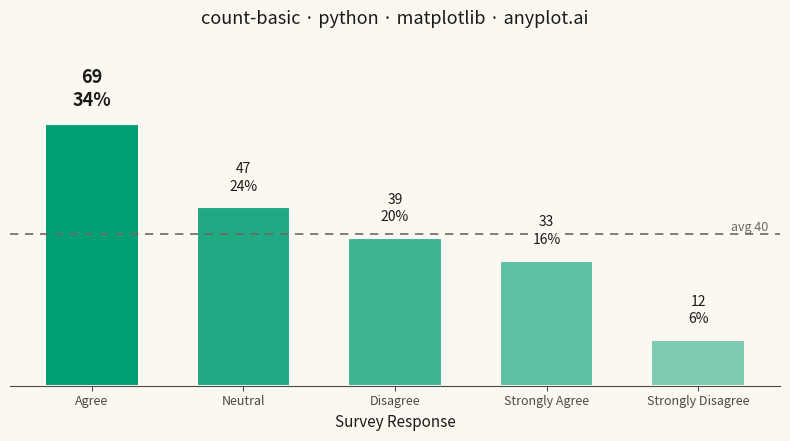

Write the Python code that produced this figure.
"""anyplot.ai
count-basic: Basic Count Plot
Library: matplotlib 3.11.1 | Python 3.13.12
Quality: pending | Updated: 2026-08-11
"""

import os
import sys


sys.path.pop(0)
import matplotlib.pyplot as plt
import numpy as np
from matplotlib.colors import to_rgba


# Theme tokens
THEME = os.getenv("ANYPLOT_THEME", "light")
PAGE_BG = "#FAF8F1" if THEME == "light" else "#1A1A17"
INK = "#1A1A17" if THEME == "light" else "#F0EFE8"
INK_SOFT = "#4A4A44" if THEME == "light" else "#B8B7B0"
INK_MUTED = "#6B6A63" if THEME == "light" else "#A8A79F"
BRAND = "#009E73"  # Imprint palette position 1 — ALWAYS first series

# Data - Survey responses with varying frequencies
np.random.seed(42)
categories = ["Strongly Agree", "Agree", "Neutral", "Disagree", "Strongly Disagree"]
weights = [0.15, 0.35, 0.25, 0.18, 0.07]
responses = np.random.choice(categories, size=200, p=weights)

# Count occurrences
unique, counts = np.unique(responses, return_counts=True)

# Sort by frequency (descending)
sort_idx = np.argsort(counts)[::-1]
unique = unique[sort_idx]
counts = counts[sort_idx]
total = counts.sum()
percentages = counts / total * 100

# Plot
fig, ax = plt.subplots(figsize=(8, 4.5), dpi=400, facecolor=PAGE_BG)
ax.set_facecolor(PAGE_BG)

# Rank-graded opacity on the single brand hue — draws the eye to the leading
# response without introducing a second color (single-series data stays one series).
fade = np.linspace(1.0, 0.5, len(counts))
bar_colors = [to_rgba(BRAND, alpha=a) for a in fade]
bars = ax.bar(unique, counts, color=bar_colors, edgecolor=PAGE_BG, linewidth=1.5, width=0.62)

# Average reference line for storytelling context (how far each bar sits from the mean)
avg = counts.mean()
ax.axhline(avg, color=INK_MUTED, linewidth=1.2, linestyle=(0, (5, 4)), zorder=1)
ax.text(
    0.985,
    avg,
    f"avg {avg:.0f}",
    transform=ax.get_yaxis_transform(),
    ha="right",
    va="bottom",
    fontsize=9,
    color=INK_MUTED,
)

# Direct value + share labels replace the y-axis (matplotlib's bar_label API
# returns the created Text artists, letting the leading category stand out).
value_labels = ax.bar_label(
    bars,
    labels=[f"{c}\n{p:.0f}%" for c, p in zip(counts, percentages, strict=True)],
    padding=10,
    fontsize=10,
    color=INK,
    linespacing=1.3,
)
value_labels[0].set_fontsize(13)
value_labels[0].set_fontweight("bold")
# Mask the average line where a label would otherwise cross it
for lbl in value_labels:
    lbl.set_bbox({"facecolor": PAGE_BG, "edgecolor": "none", "pad": 3})

# Style — minimalist: no y-axis, values are direct-labeled on the bars instead
ax.set_xlabel("Survey Response", fontsize=11, color=INK)
ax.set_title("count-basic · python · matplotlib · anyplot.ai", fontsize=13, fontweight="medium", color=INK)
ax.tick_params(axis="x", labelsize=9, colors=INK_SOFT)
ax.set_yticks([])
ax.spines["top"].set_visible(False)
ax.spines["right"].set_visible(False)
ax.spines["left"].set_visible(False)
ax.spines["bottom"].set_color(INK_SOFT)

# Headroom for the two-line bar labels above the tallest bar
ax.set_ylim(0, counts.max() * 1.35)

plt.tight_layout()
plt.savefig(f"plot-{THEME}.png", dpi=400, facecolor=PAGE_BG)
